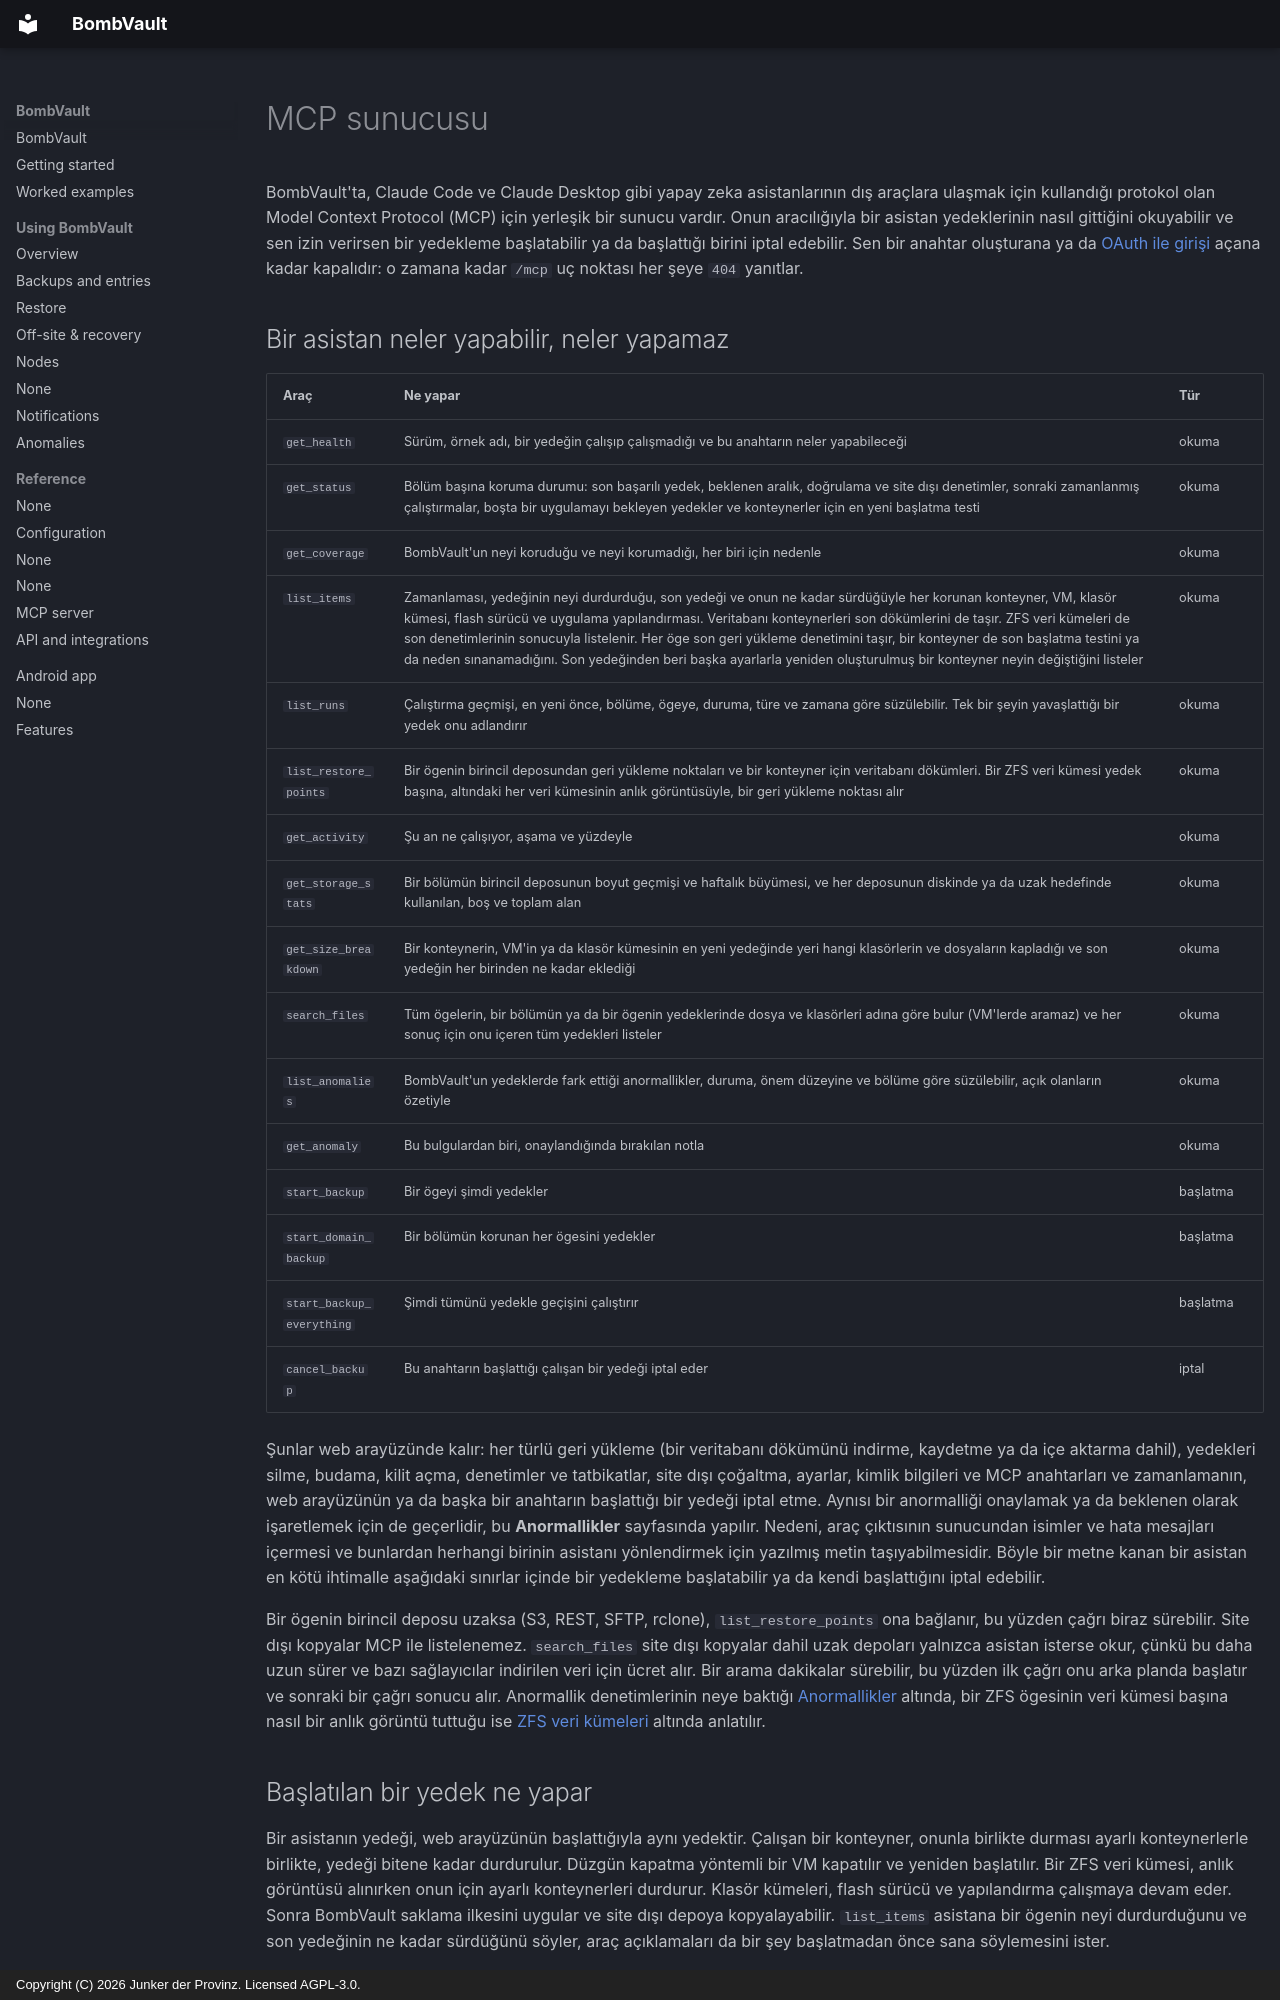

repository: junkerderprovinz/bombvault · page: mcp.tr/index.html · generator: mkdocs · copyright: Copyright (C) 2026 Junker der Provinz. Licensed AGPL-3.0.

# MCP sunucusu

BombVault'ta, Claude Code ve Claude Desktop gibi yapay zeka asistanlarının dış araçlara ulaşmak için kullandığı protokol olan Model Context Protocol (MCP) için yerleşik bir sunucu vardır. Onun aracılığıyla bir asistan yedeklerinin nasıl gittiğini okuyabilir ve sen izin verirsen bir yedekleme başlatabilir ya da başlattığı birini iptal edebilir. Sen bir anahtar oluşturana ya da [OAuth ile girişi](#oauth) açana kadar kapalıdır: o zamana kadar `/mcp` uç noktası her şeye `404` yanıtlar.

## Bir asistan neler yapabilir, neler yapamaz {#tools}

| Araç | Ne yapar | Tür |
|---|---|---|
| `get_health` | Sürüm, örnek adı, bir yedeğin çalışıp çalışmadığı ve bu anahtarın neler yapabileceği | okuma |
| `get_status` | Bölüm başına koruma durumu: son başarılı yedek, beklenen aralık, doğrulama ve site dışı denetimler, sonraki zamanlanmış çalıştırmalar, boşta bir uygulamayı bekleyen yedekler ve konteynerler için en yeni başlatma testi | okuma |
| `get_coverage` | BombVault'un neyi koruduğu ve neyi korumadığı, her biri için nedenle | okuma |
| `list_items` | Zamanlaması, yedeğinin neyi durdurduğu, son yedeği ve onun ne kadar sürdüğüyle her korunan konteyner, VM, klasör kümesi, flash sürücü ve uygulama yapılandırması. Veritabanı konteynerleri son dökümlerini de taşır. ZFS veri kümeleri de son denetimlerinin sonucuyla listelenir. Her öge son geri yükleme denetimini taşır, bir konteyner de son başlatma testini ya da neden sınanamadığını. Son yedeğinden beri başka ayarlarla yeniden oluşturulmuş bir konteyner neyin değiştiğini listeler | okuma |
| `list_runs` | Çalıştırma geçmişi, en yeni önce, bölüme, ögeye, duruma, türe ve zamana göre süzülebilir. Tek bir şeyin yavaşlattığı bir yedek onu adlandırır | okuma |
| `list_restore_points` | Bir ögenin birincil deposundan geri yükleme noktaları ve bir konteyner için veritabanı dökümleri. Bir ZFS veri kümesi yedek başına, altındaki her veri kümesinin anlık görüntüsüyle, bir geri yükleme noktası alır | okuma |
| `get_activity` | Şu an ne çalışıyor, aşama ve yüzdeyle | okuma |
| `get_storage_stats` | Bir bölümün birincil deposunun boyut geçmişi ve haftalık büyümesi, ve her deposunun diskinde ya da uzak hedefinde kullanılan, boş ve toplam alan | okuma |
| `get_size_breakdown` | Bir konteynerin, VM'in ya da klasör kümesinin en yeni yedeğinde yeri hangi klasörlerin ve dosyaların kapladığı ve son yedeğin her birinden ne kadar eklediği | okuma |
| `search_files` | Tüm ögelerin, bir bölümün ya da bir ögenin yedeklerinde dosya ve klasörleri adına göre bulur (VM'lerde aramaz) ve her sonuç için onu içeren tüm yedekleri listeler | okuma |
| `list_anomalies` | BombVault'un yedeklerde fark ettiği anormallikler, duruma, önem düzeyine ve bölüme göre süzülebilir, açık olanların özetiyle | okuma |
| `get_anomaly` | Bu bulgulardan biri, onaylandığında bırakılan notla | okuma |
| `start_backup` | Bir ögeyi şimdi yedekler | başlatma |
| `start_domain_backup` | Bir bölümün korunan her ögesini yedekler | başlatma |
| `start_backup_everything` | Şimdi tümünü yedekle geçişini çalıştırır | başlatma |
| `cancel_backup` | Bu anahtarın başlattığı çalışan bir yedeği iptal eder | iptal |

Şunlar web arayüzünde kalır: her türlü geri yükleme (bir veritabanı dökümünü indirme, kaydetme ya da içe aktarma dahil), yedekleri silme, budama, kilit açma, denetimler ve tatbikatlar, site dışı çoğaltma, ayarlar, kimlik bilgileri ve MCP anahtarları ve zamanlamanın, web arayüzünün ya da başka bir anahtarın başlattığı bir yedeği iptal etme. Aynısı bir anormalliği onaylamak ya da beklenen olarak işaretlemek için de geçerlidir, bu **Anormallikler** sayfasında yapılır. Nedeni, araç çıktısının sunucundan isimler ve hata mesajları içermesi ve bunlardan herhangi birinin asistanı yönlendirmek için yazılmış metin taşıyabilmesidir. Böyle bir metne kanan bir asistan en kötü ihtimalle aşağıdaki sınırlar içinde bir yedekleme başlatabilir ya da kendi başlattığını iptal edebilir.

Bir ögenin birincil deposu uzaksa (S3, REST, SFTP, rclone), `list_restore_points` ona bağlanır, bu yüzden çağrı biraz sürebilir. Site dışı kopyalar MCP ile listelenemez. `search_files` site dışı kopyalar dahil uzak depoları yalnızca asistan isterse okur, çünkü bu daha uzun sürer ve bazı sağlayıcılar indirilen veri için ücret alır. Bir arama dakikalar sürebilir, bu yüzden ilk çağrı onu arka planda başlatır ve sonraki bir çağrı sonucu alır. Anormallik denetimlerinin neye baktığı [Anormallikler](anomalies.md) altında, bir ZFS ögesinin veri kümesi başına nasıl bir anlık görüntü tuttuğu ise [ZFS veri kümeleri](zfs-datasets.md#contents) altında anlatılır.
